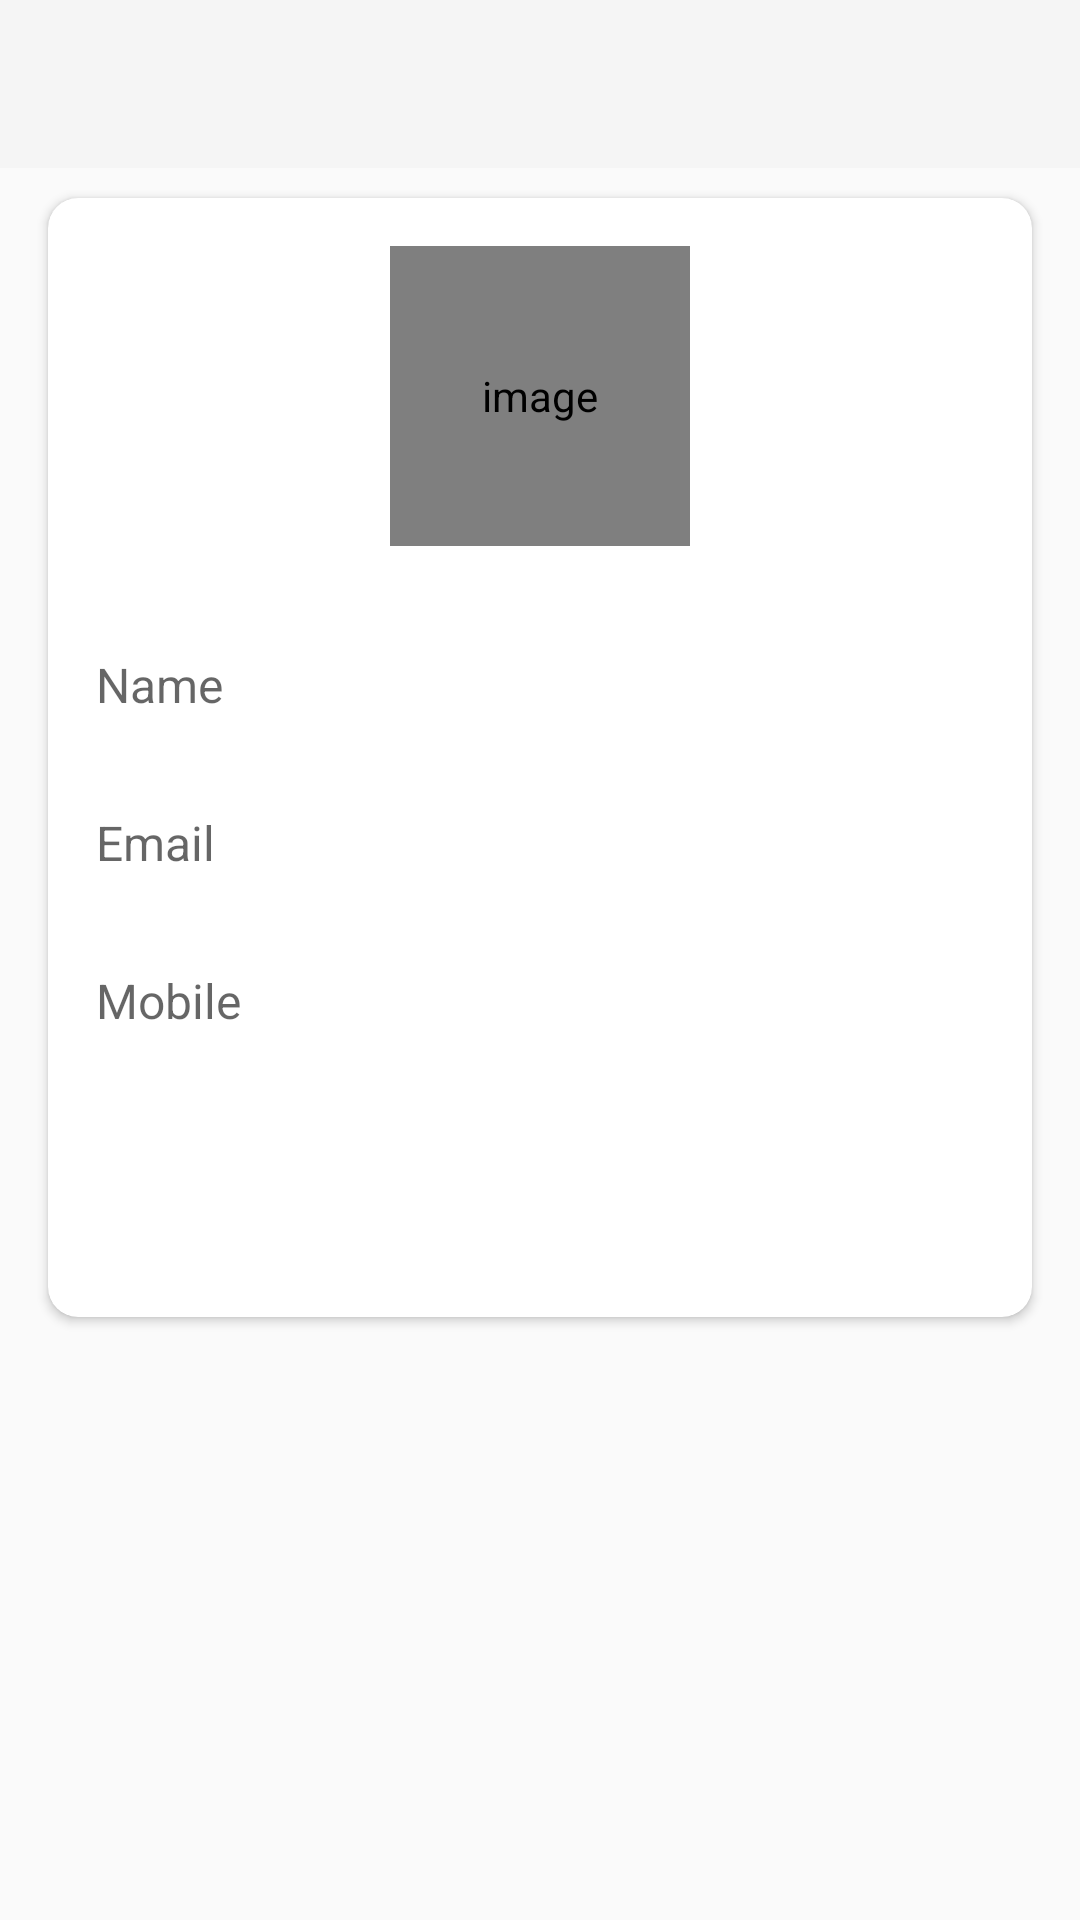

The Android layout XML behind this screen, and the referenced resources:
<!-- AndroidManifest.xml: activity theme Theme.AppCompat.Light.NoActionBar -->
<!-- res/layout/activity_my_profile.xml -->
<?xml version="1.0" encoding="utf-8"?>
<LinearLayout
    xmlns:android="http://schemas.android.com/apk/res/android"
    xmlns:app="http://schemas.android.com/apk/res-auto"
    xmlns:tools="http://schemas.android.com/tools"
    android:layout_width="match_parent"
    android:layout_height="match_parent"
    android:orientation="vertical"
    tools:context=".activities.activities.MyProfileActivity">

    <com.google.android.material.appbar.AppBarLayout
        android:layout_width="match_parent"
        android:layout_height="wrap_content"
        android:theme="@style/AppTheme.AppBarOverlay">

        <androidx.appcompat.widget.Toolbar
            android:id="@+id/toolbar_my_profile_activity"
            android:layout_width="match_parent"
            android:layout_height="?attr/actionBarSize"
            android:background="?attr/colorPrimary"
            app:popupTheme="@style/AppTheme.PopupOverlay"/>
    </com.google.android.material.appbar.AppBarLayout>

    <LinearLayout
        android:layout_width="match_parent"
        android:layout_height="match_parent"
        android:background="@drawable/ic_background">

        <androidx.cardview.widget.CardView
            android:layout_width="match_parent"
            android:layout_height="wrap_content"
            android:layout_marginStart="@dimen/my_profile_screen_content_marginStartEnd"
            android:layout_marginTop="@dimen/my_profile_screen_content_marginTopBottom"
            android:layout_marginEnd="@dimen/my_profile_screen_content_marginStartEnd"
            android:layout_marginBottom="@dimen/my_profile_screen_content_marginTopBottom"
            android:elevation="@dimen/card_view_elevation"
            app:cardCornerRadius="@dimen/card_view_corner_radius">

            <LinearLayout
                android:layout_width="match_parent"
                android:layout_height="wrap_content"
                android:gravity="center_horizontal"
                android:orientation="vertical"
                android:padding="@dimen/my_profile_screen_content_padding">

                <de.hdodenhof.circleimageview.CircleImageView
                    android:id="@+id/civUserImageMyProfile"
                    android:layout_width="@dimen/my_profile_user_image_size"
                    android:layout_height="@dimen/my_profile_user_image_size"
                    android:contentDescription="@string/image_contentDescription"
                    android:src="@drawable/ic_user_place_holder"/>

                <com.google.android.material.textfield.TextInputLayout
                    android:layout_width="match_parent"
                    android:layout_height="wrap_content"
                    android:layout_marginTop="@dimen/my_profile_name_til_marginTop">

                    <androidx.appcompat.widget.AppCompatEditText
                        android:id="@+id/et_name_my_profile"
                        android:layout_width="match_parent"
                        android:layout_height="wrap_content"
                        android:background="@color/white"
                        android:hint="@string/name"
                        android:textSize="@dimen/et_text_size"/>
                </com.google.android.material.textfield.TextInputLayout>

                <com.google.android.material.textfield.TextInputLayout
                    android:layout_width="match_parent"
                    android:layout_height="wrap_content"
                    android:layout_marginTop="@dimen/my_profile_et_email_marginTop">

                    <androidx.appcompat.widget.AppCompatEditText
                        android:id="@+id/et_email_my_profile"
                        android:layout_width="match_parent"
                        android:layout_height="wrap_content"
                        android:background="@color/white"
                        android:focusable="false"
                        android:focusableInTouchMode="false"
                        android:inputType="textEmailAddress"
                        android:hint="@string/email"
                        android:textSize="@dimen/et_text_size"/>
                </com.google.android.material.textfield.TextInputLayout>

                <com.google.android.material.textfield.TextInputLayout
                    android:layout_width="match_parent"
                    android:layout_height="wrap_content"
                    android:layout_marginTop="@dimen/my_profile_et_mobile_marginTop">

                    <androidx.appcompat.widget.AppCompatEditText
                        android:id="@+id/et_mobile_my_profile"
                        android:layout_width="match_parent"
                        android:layout_height="wrap_content"
                        android:background="@color/white"
                        android:inputType="phone"
                        android:hint="@string/mobile"
                        android:textSize="@dimen/et_text_size"/>

                </com.google.android.material.textfield.TextInputLayout>

                <Button
                    android:id="@+id/btnUpdateMyProfile"
                    android:layout_width="match_parent"
                    android:layout_height="wrap_content"
                    android:layout_gravity="center"
                    android:layout_marginTop="@dimen/my_profile_btn_update_marginTop"
                    android:background="@drawable/shape_button_rounded"
                    android:foreground="?attr/selectableItemBackground"
                    android:gravity="center"
                    android:paddingTop="@dimen/btn_paddingTopBottom"
                    android:paddingBottom="@dimen/btn_paddingTopBottom"
                    android:text="@string/update"
                    android:textColor="@color/white"
                    android:textSize="@dimen/btn_text_size"/>

            </LinearLayout>

        </androidx.cardview.widget.CardView>



    </LinearLayout>

</LinearLayout>
<!-- resources referenced by this layout -->
<resources>
  <color name="white">#FFFFFFFF</color>
  <dimen name="btn_paddingTopBottom">8dp</dimen>
  <dimen name="btn_text_size">18sp</dimen>
  <dimen name="card_view_corner_radius">10dp</dimen>
  <dimen name="card_view_elevation">10dp</dimen>
  <dimen name="et_text_size">16sp</dimen>
  <dimen name="my_profile_btn_update_marginTop">30dp</dimen>
  <dimen name="my_profile_et_email_marginTop">20dp</dimen>
  <dimen name="my_profile_et_mobile_marginTop">20dp</dimen>
  <dimen name="my_profile_name_til_marginTop">25dp</dimen>
  <dimen name="my_profile_screen_content_marginStartEnd">16dp</dimen>
  <dimen name="my_profile_screen_content_marginTopBottom">10dp</dimen>
  <dimen name="my_profile_screen_content_padding">16dp</dimen>
  <dimen name="my_profile_user_image_size">100dp</dimen>
  <string name="email">Email</string>
  <string name="image_contentDescription">image</string>
  <string name="mobile">Mobile</string>
  <string name="name">Name</string>
  <string name="update">UPDATE</string>
  <style name="AppTheme.AppBarOverlay" parent="ThemeOverlay.AppCompat.Dark.ActionBar">
  
      </style>
  <style name="AppTheme.PopupOverlay" parent="ThemeOverlay.AppCompat.Light">
  
      </style>
</resources>
